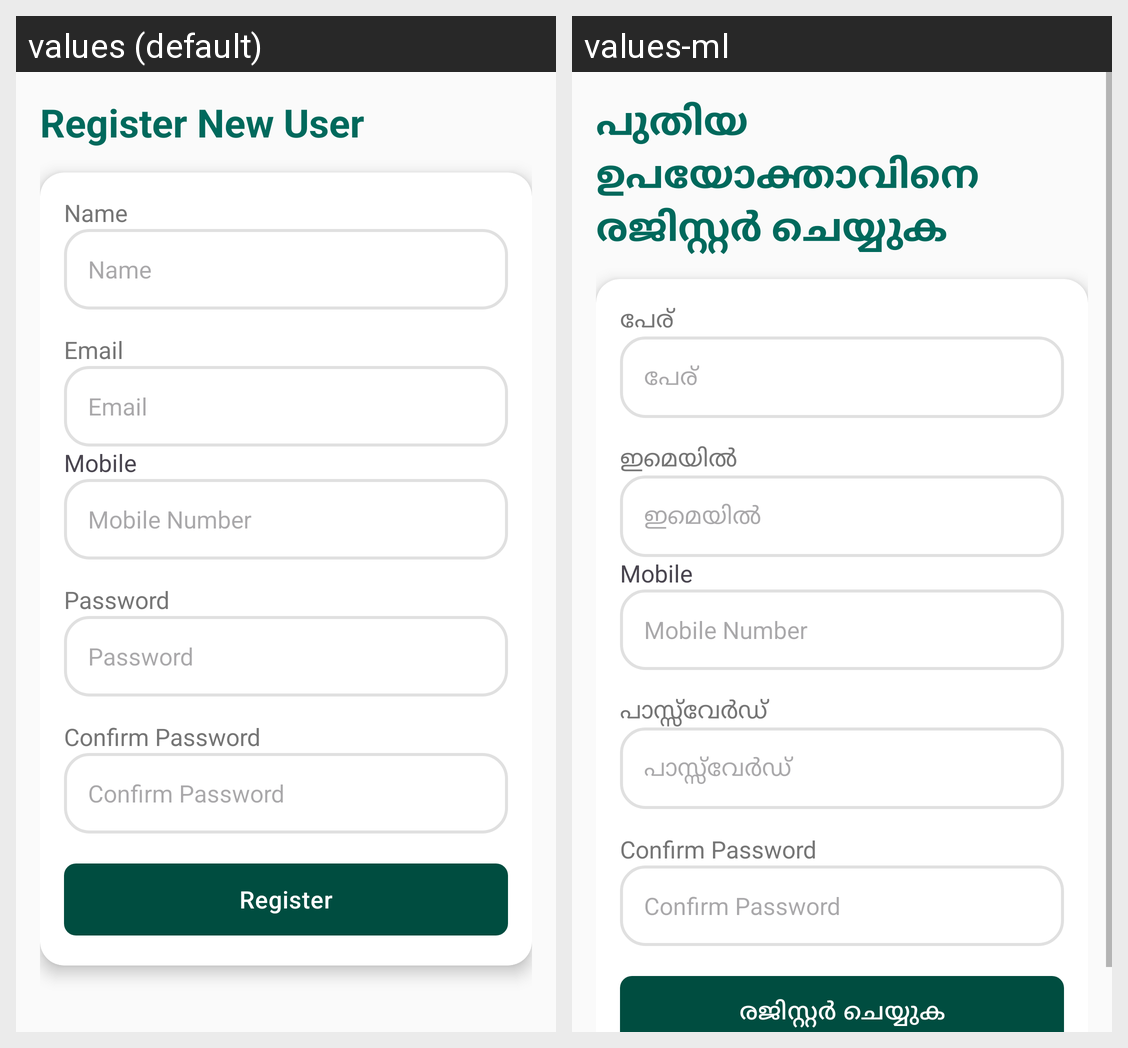

This grid shows one Android layout under two languages. Give, for every string resource on the screen, its name, the default text and each shown locale's text.
Android screen res/layout/activity_register.xml rendered under 2 locales, left to right: values (default), values-ml. Device: Nexus 5 (rendered at 1080×1920; each locale shown at half size, 540×960, under a caption strip naming it); theme Theme.Welfarewave.
Strings drawn on this screen, with the default value and each locale's value (text and hints the layout hard-codes, and strings that could not be matched under every locale, appear in the picture but are not listed):

register_new_user
  values: Register New User
  values-ml: പുതിയ ഉപയോക്താവിനെ രജിസ്റ്റർ ചെയ്യുക

name
  values: Name
  values-ml: പേര്

email
  values: Email
  values-ml: ഇമെയിൽ

password
  values: Password
  values-ml: പാസ്സ്‌വേർഡ്

register
  values: Register
  values-ml: രജിസ്റ്റർ ചെയ്യുക
